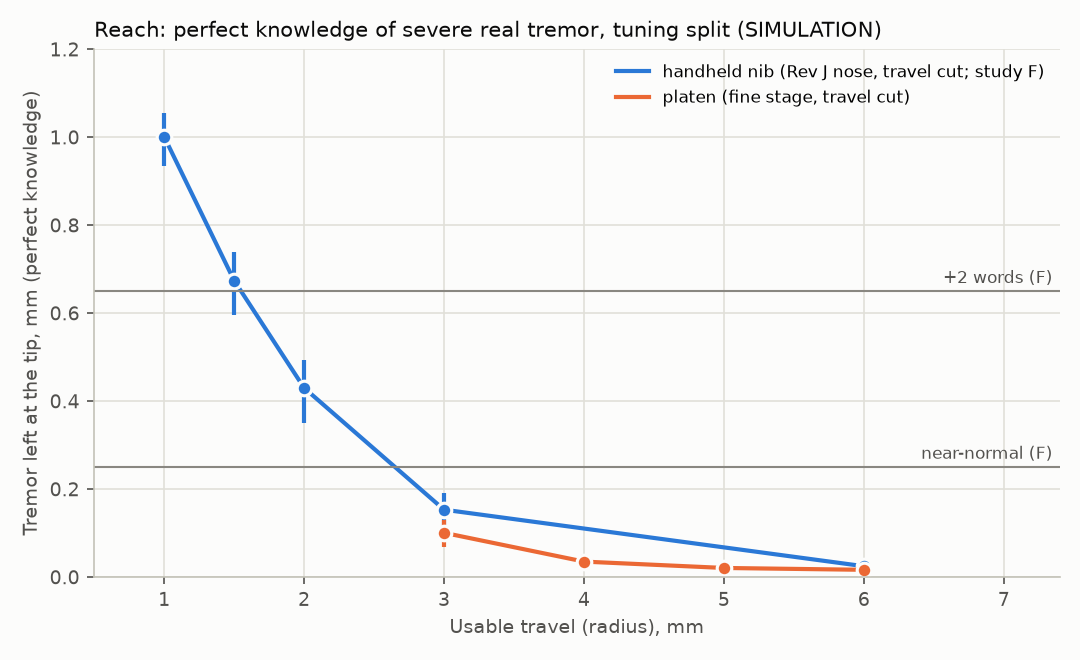

The table this chart was drawn from, first rows:
series, travel_mm, tip_mm, tip_lo, tip_hi
nib, 1, 1.001, 0.9352, 1.056
nib, 1.5, 0.6742, 0.595, 0.7401
nib, 2, 0.4302, 0.351, 0.4935
nib, 3, 0.1532, 0.1051, 0.1904
nib, 6, 0.02472, 0.02104, 0.03015
platen, 3, 0.1007, 0.06916, 0.1306
platen, 4, 0.03521, 0.02256, 0.05159
platen, 5, 0.02073, 0.01478, 0.03029
platen, 6, 0.01652, 0.01442, 0.01887
